2-way image classification set "dataset" from GitHub (satishgoudabommanagoudar-code/ForestVision); label vocabulary: forest, non-forest.

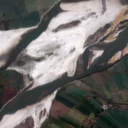
Label: non-forest

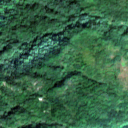
Label: forest

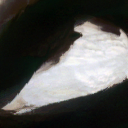
Label: non-forest

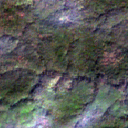
Label: forest

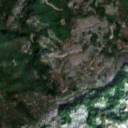
Label: forest

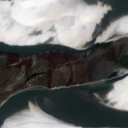
Label: non-forest
